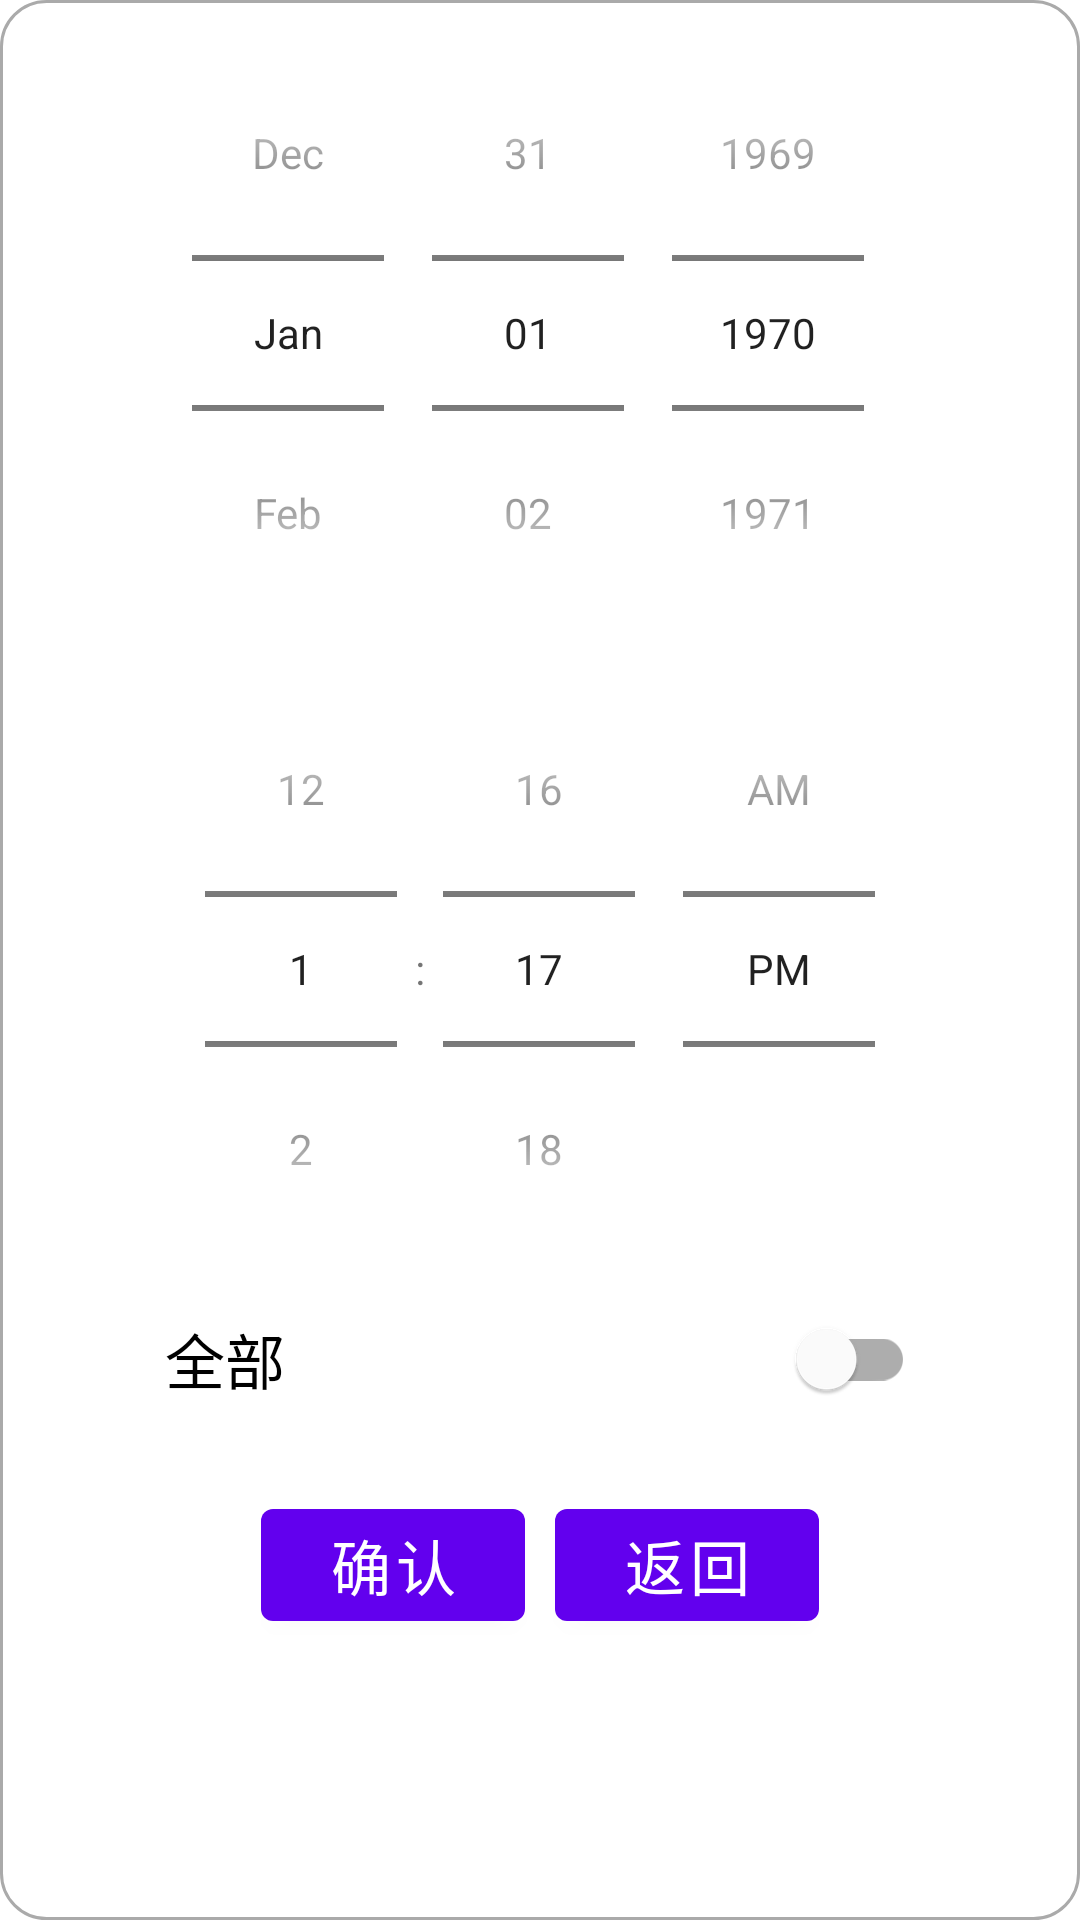

Here is an Android app screen rendered from its layout file. Give the layout XML and the strings, colors and styles it references.
<!-- AndroidManifest.xml: application theme Theme.FaultLocalization -->
<!-- res/layout/fragment_date_picker_dialog.xml -->
<?xml version="1.0" encoding="utf-8"?>
<LinearLayout xmlns:android="http://schemas.android.com/apk/res/android"
    xmlns:tools="http://schemas.android.com/tools"
    android:layout_width="match_parent"
    android:layout_height="wrap_content"
    android:background="@drawable/layout_background_round"
    android:orientation="vertical"
    android:padding="5dp"
    tools:context=".view.fragment.DatePickerDialogFragment">

    <DatePicker
        android:id="@+id/datePicker"
        android:layout_width="match_parent"
        android:layout_height="wrap_content"
        android:calendarViewShown="false"
        android:datePickerMode="spinner" />

    <TimePicker
        android:id="@+id/timePicker"
        android:layout_width="match_parent"
        android:layout_height="wrap_content"
        android:timePickerMode="spinner" />

    <com.google.android.material.switchmaterial.SwitchMaterial
        android:id="@+id/sw_now"
        android:layout_width="match_parent"
        android:layout_height="wrap_content"
        android:paddingHorizontal="50dp"
        android:text="全部"
        android:textSize="20sp" />

    <Space
        android:layout_width="match_parent"
        android:layout_height="20dp" />

    <LinearLayout
        android:layout_width="wrap_content"
        android:layout_height="wrap_content"
        android:layout_gravity="center"
        android:orientation="horizontal">

        <Button
            android:id="@+id/btn_ok"
            android:layout_width="wrap_content"
            android:layout_height="wrap_content"
            android:text="确认"
            android:textSize="20sp" />

        <Space
            android:layout_width="10dp"
            android:layout_height="wrap_content"
            android:layout_weight="1" />

        <Button
            android:id="@+id/btn_cancel"
            android:layout_width="wrap_content"
            android:layout_height="wrap_content"
            android:text="返回"
            android:textSize="20sp" />
    </LinearLayout>
</LinearLayout>
<!-- resources referenced by this layout -->
<resources>
  <!-- drawable layout_background_round (drawable) -->
  <?xml version="1.0" encoding="utf-8"?>
  <shape xmlns:android="http://schemas.android.com/apk/res/android"
      android:shape="rectangle">
      
      <solid android:color="#FFFFFF" />
      
      <stroke
          android:width="1dp"
          android:color="#AAAAAA" />
      
      <corners android:radius="15dp" />
  </shape>
  <style name="Theme.FaultLocalization" parent="Theme.MaterialComponents.DayNight.DarkActionBar">
          
          <item name="colorPrimary">@color/purple_500</item>
          <item name="colorPrimaryVariant">@color/purple_700</item>
          <item name="colorOnPrimary">@color/white</item>
          
          <item name="colorSecondary">@color/teal_200</item>
          <item name="colorSecondaryVariant">@color/teal_700</item>
          <item name="colorOnSecondary">@color/black</item>
          
          <item name="android:statusBarColor" tools:targetApi="l">@color/white</item>
          <item name="android:windowLightStatusBar">true</item>
          
          <item name="actionBarTheme">@style/MyActionBarTheme</item>
          <item name="actionBarStyle">@style/MyActionBarStyle</item>
      </style>
  <style name="MyActionBarTheme">
          <item name="android:background">@color/white</item>
      </style>
  <style name="MyActionBarStyle" parent="@style/Widget.AppCompat.ActionBar">
          <item name="android:elevation">0dp</item>
      </style>
  <!-- not gathered from this repository: default colours our renderer supplied (Android Studio template values) -->
  <color name="purple_500">#FF6200EE</color>
  <color name="purple_700">#FF3700B3</color>
  <color name="teal_200">#FF03DAC5</color>
  <color name="teal_700">#FF018786</color>
  <color name="black">#FF000000</color>
  <color name="white">#FFFFFFFF</color>
</resources>
